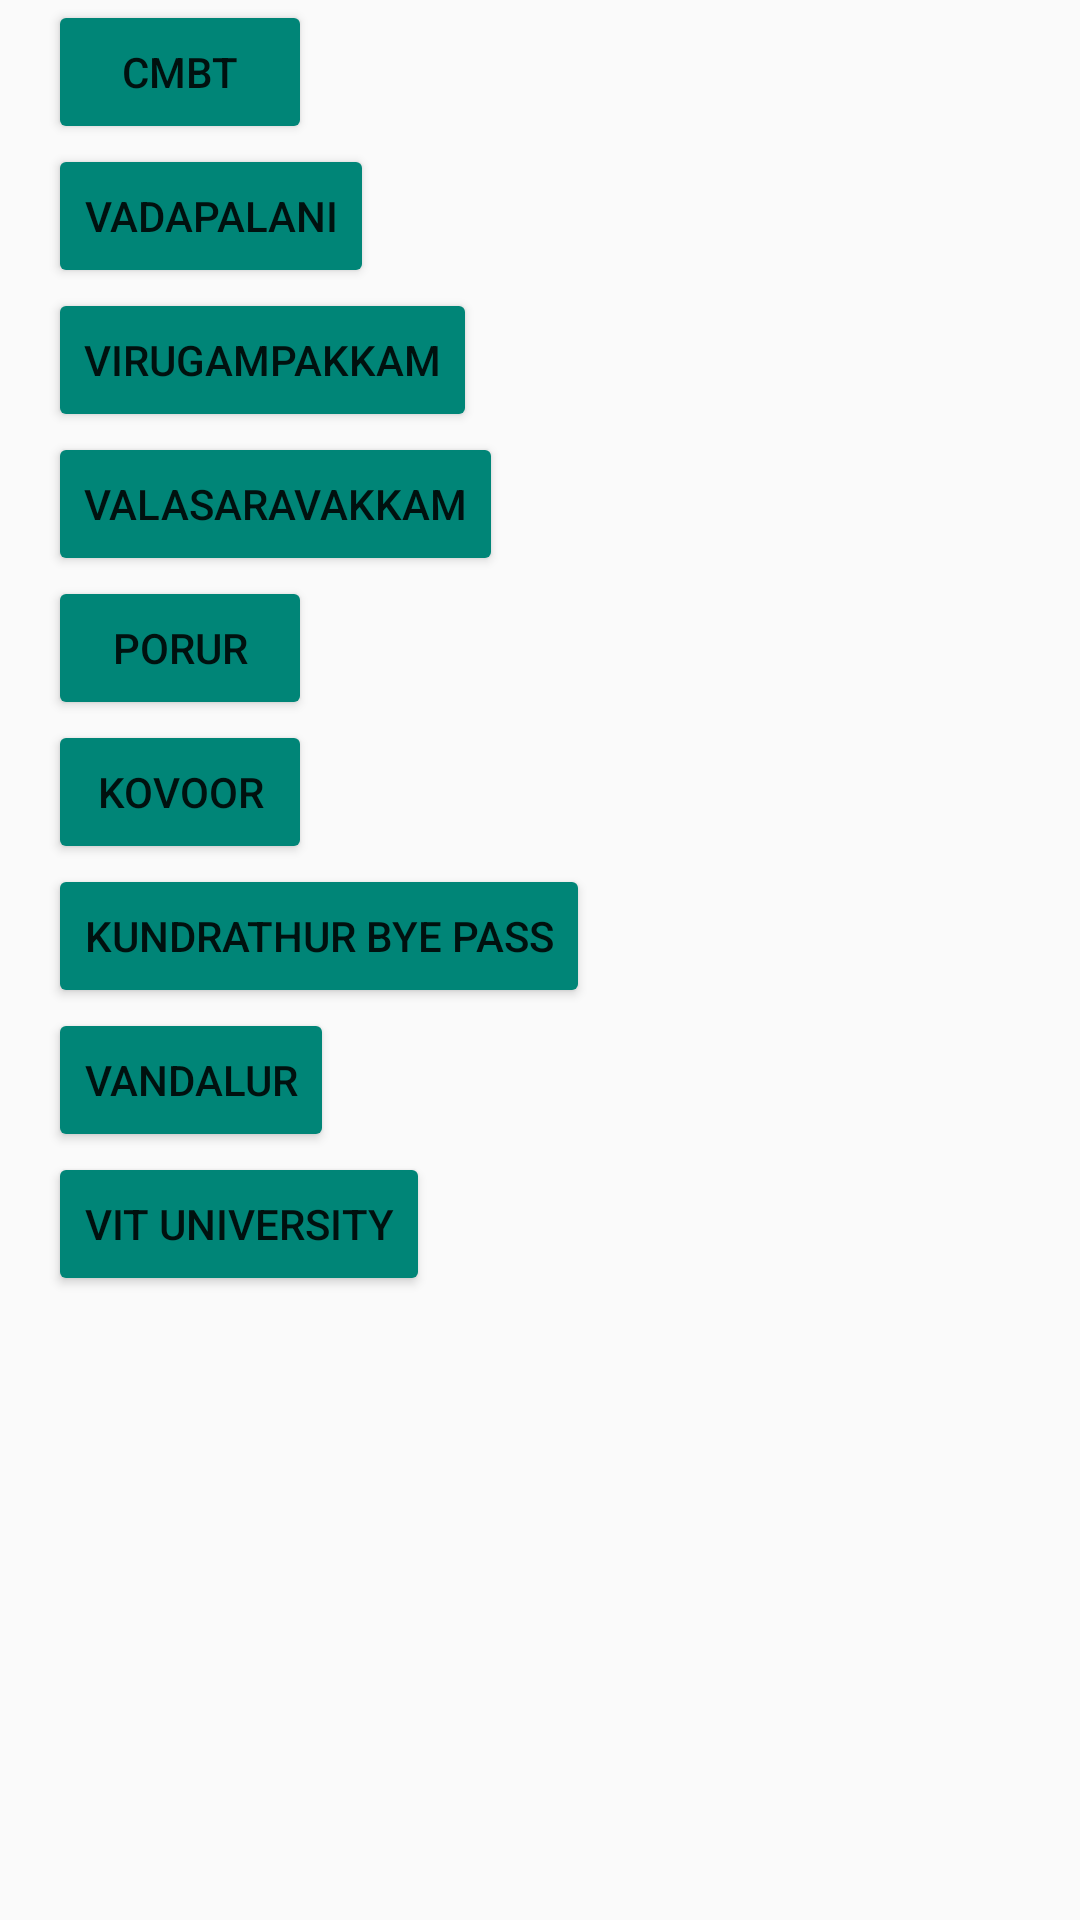

Produce the Android XML layout that renders to this screen, including the resource entries it uses.
<!-- AndroidManifest.xml: application theme AppTheme -->
<!-- res/layout/activity_route6.xml -->
<LinearLayout xmlns:android="http://schemas.android.com/apk/res/android"
    android:layout_width="match_parent"
    android:layout_height="match_parent"
    android:orientation="vertical"
    android:paddingLeft="16dp"
    android:paddingRight="16dp" >
    <ScrollView
        android:layout_width="match_parent"
        android:layout_height="match_parent">

        <LinearLayout
            android:orientation="vertical"
            android:layout_width="match_parent"
            android:layout_height="match_parent"
            >
            <Button
                android:text="CMBT"
                android:layout_width="wrap_content"
                android:layout_height="wrap_content" />
            <Button
                android:text="VADAPALANI"
                android:layout_width="wrap_content"
                android:layout_height="wrap_content" />
            <Button
                android:text="VIRUGAMPAKKAM"
                android:layout_width="wrap_content"
                android:layout_height="wrap_content" />
            <Button
                android:text="VALASARAVAKKAM"
                android:layout_width="wrap_content"
                android:layout_height="wrap_content" />
            <Button
                android:text="PORUR"
                android:layout_width="wrap_content"
                android:layout_height="wrap_content" />
            <Button
                android:text="KOVOOR"
                android:layout_width="wrap_content"
                android:layout_height="wrap_content" />
            <Button
                android:text="KUNDRATHUR BYE PASS"
                android:layout_width="wrap_content"
                android:layout_height="wrap_content" />
            <Button
                android:text="VANDALUR"
                android:layout_width="wrap_content"
                android:layout_height="wrap_content" />
            <Button
                android:text="VIT UNIVERSITY"
                android:layout_width="wrap_content"
                android:layout_height="wrap_content" />

        </LinearLayout>


    </ScrollView>
</LinearLayout>
<!-- resources referenced by this layout -->
<resources>
  <style name="AppTheme" parent="Theme.AppCompat.Light.DarkActionBar">
          
          <item name="colorPrimary">#008577</item>
          <item name="colorPrimaryDark">#00574B</item>
          <item name="colorAccent">@color/colorAccent</item>
          <item name="colorButtonNormal">#008577</item>
      </style>
  <color name="colorAccent">#D81B60</color>
</resources>
